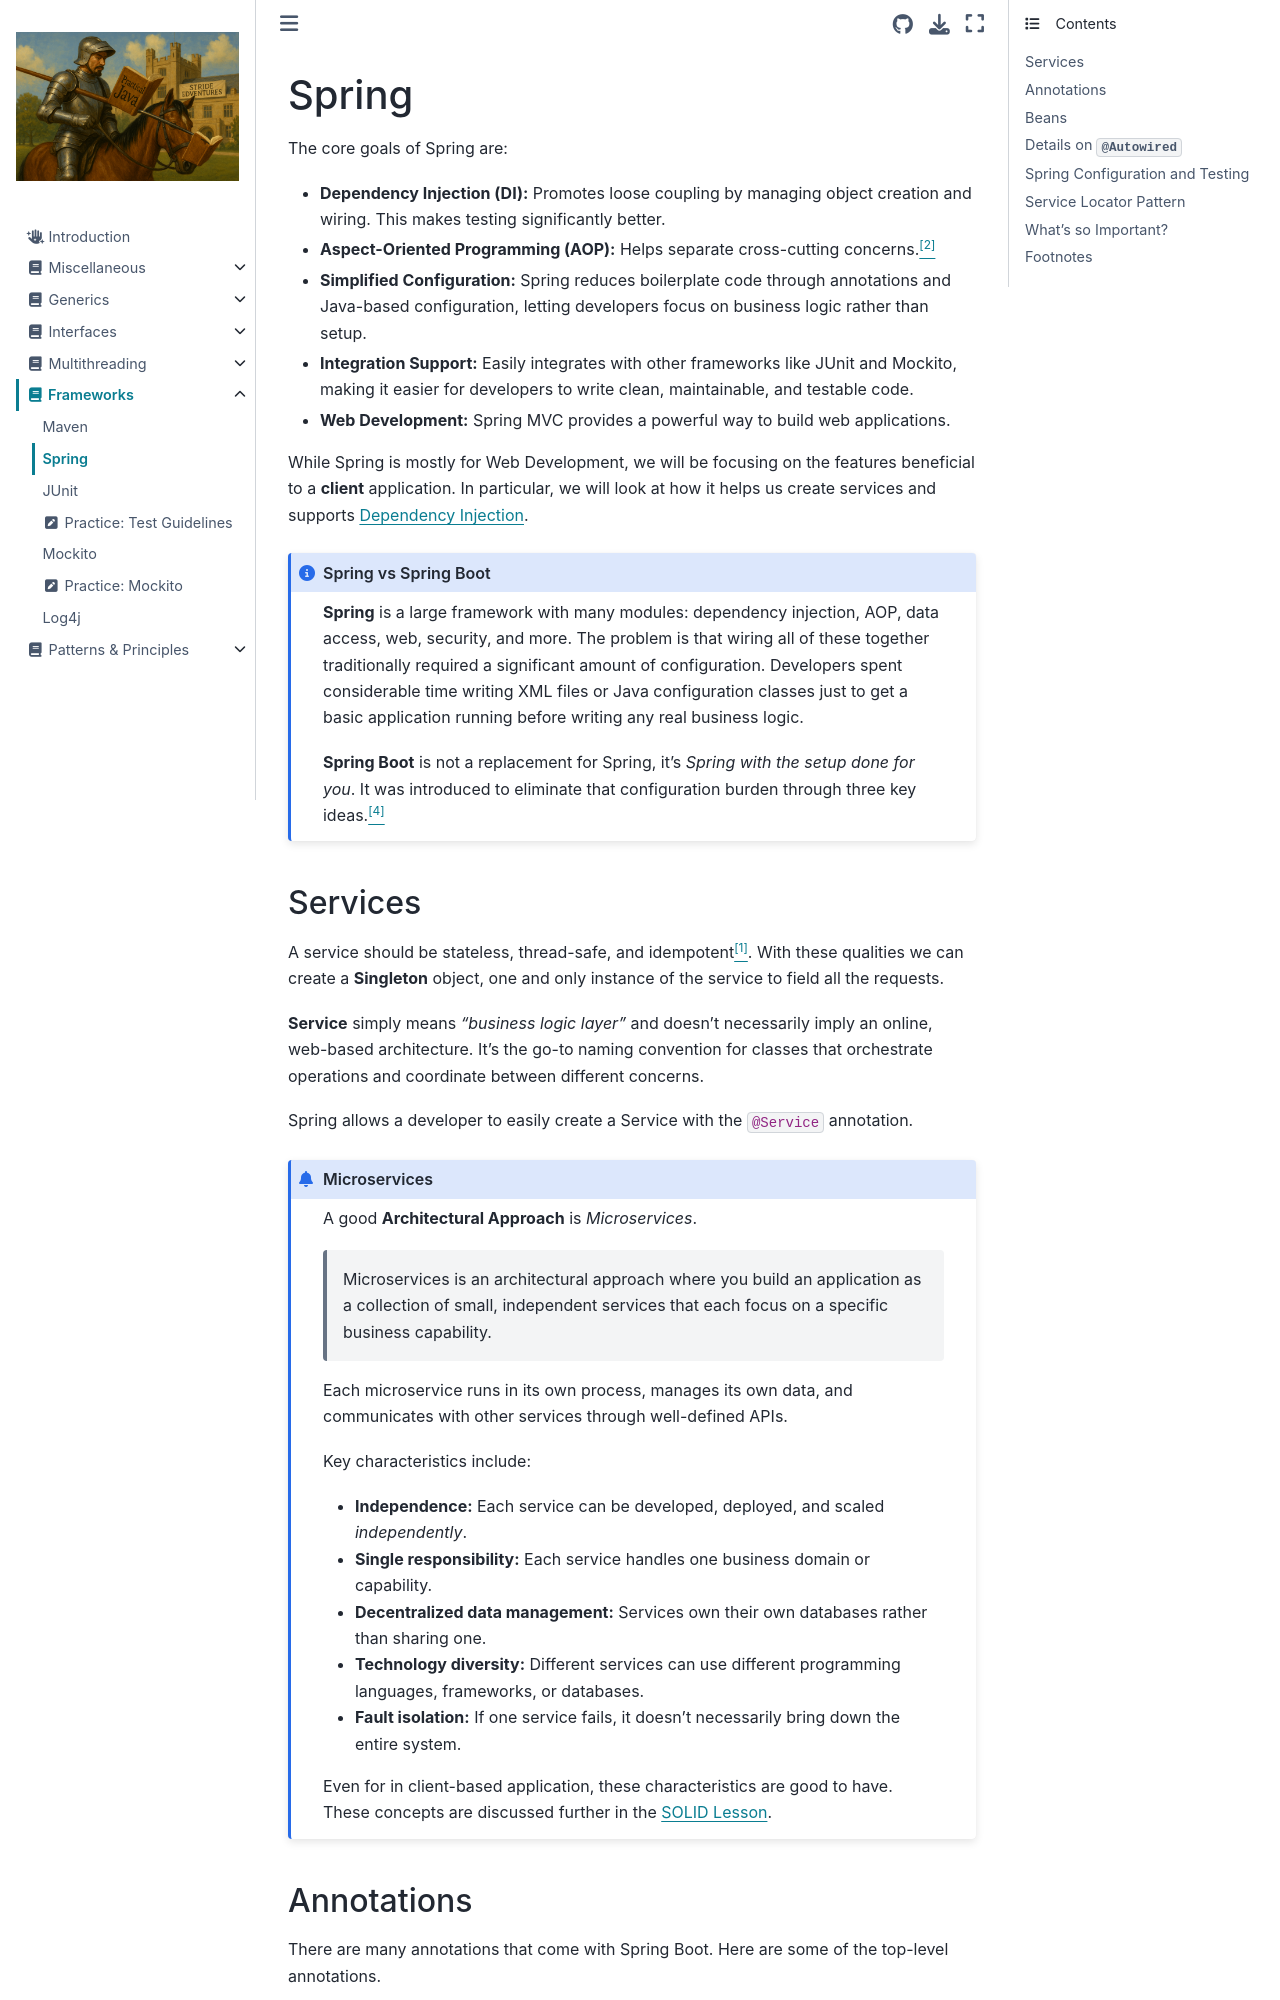

repository: Stride-EdVentures/javabook · page: frameworks/spring.html · generator: jekyll

# Spring

The core goals of Spring are:

* **Dependency Injection (DI):** Promotes loose coupling by managing object creation and wiring. This makes testing significantly better.   
* **Aspect-Oriented Programming (AOP):** Helps separate cross-cutting concerns.<a href="#footnotes"><sup>[2]</sup></a>  
* **Simplified Configuration:** Spring reduces boilerplate code through annotations and Java-based configuration, letting developers focus on business logic rather than setup.      
* **Integration Support:** Easily integrates with other frameworks like JUnit and Mockito, making it easier for developers to write clean, maintainable, and testable code.
* **Web Development:** Spring MVC provides a powerful way to build web applications.  
    

While Spring is mostly for Web Development, we will be focusing on the features beneficial to a **client** application. In particular, we will look at how it helps us create services and supports [Dependency Injection](../patterns/dependency_injection).  

```{admonition} Spring vs Spring Boot
:class: note
**Spring** is a large framework with many modules: dependency injection, AOP, data access, web, security, and more. The problem is that wiring all of these together traditionally required a significant amount of configuration. Developers spent considerable time writing XML files or Java configuration classes just to get a basic application running before writing any real business logic.  

**Spring Boot** is not a replacement for Spring, it's *Spring with the setup done for you*. It was introduced to eliminate that configuration burden through three key ideas.<a href="#footnotes"><sup>[4]</sup></a>
```

## Services
A service should be stateless, thread-safe, and idempotent<a href="#footnotes"><sup>[1]</sup></a>. With these qualities we can create a **Singleton** object, one and only instance of the service to field all the requests.  

**Service** simply means *"business logic layer"* and doesn't necessarily imply an online, web-based architecture. It's the go-to naming convention for classes that orchestrate operations and coordinate between different concerns.  

Spring allows a developer to easily create a Service with the `@Service` annotation.  

```{admonition} Microservices
:class: dropdown
A good **Architectural Approach** is *Microservices*.  
> Microservices is an architectural approach where you build an application as a collection of small, independent services that each focus on a specific business capability.  

Each microservice runs in its own process, manages its own data, and communicates with other services through well-defined APIs.  

Key characteristics include:
- **Independence:** Each service can be developed, deployed, and scaled *independently*.  
- **Single responsibility:** Each service handles one business domain or capability.  
- **Decentralized data management:** Services own their own databases rather than sharing one.  
- **Technology diversity:** Different services can use different programming languages, frameworks, or databases.  
- **Fault isolation:** If one service fails, it doesn't necessarily bring down the entire system.  

Even for in client-based application, these characteristics are good to have. These concepts are discussed further in the [SOLID Lesson](../patterns/solid). 
```
